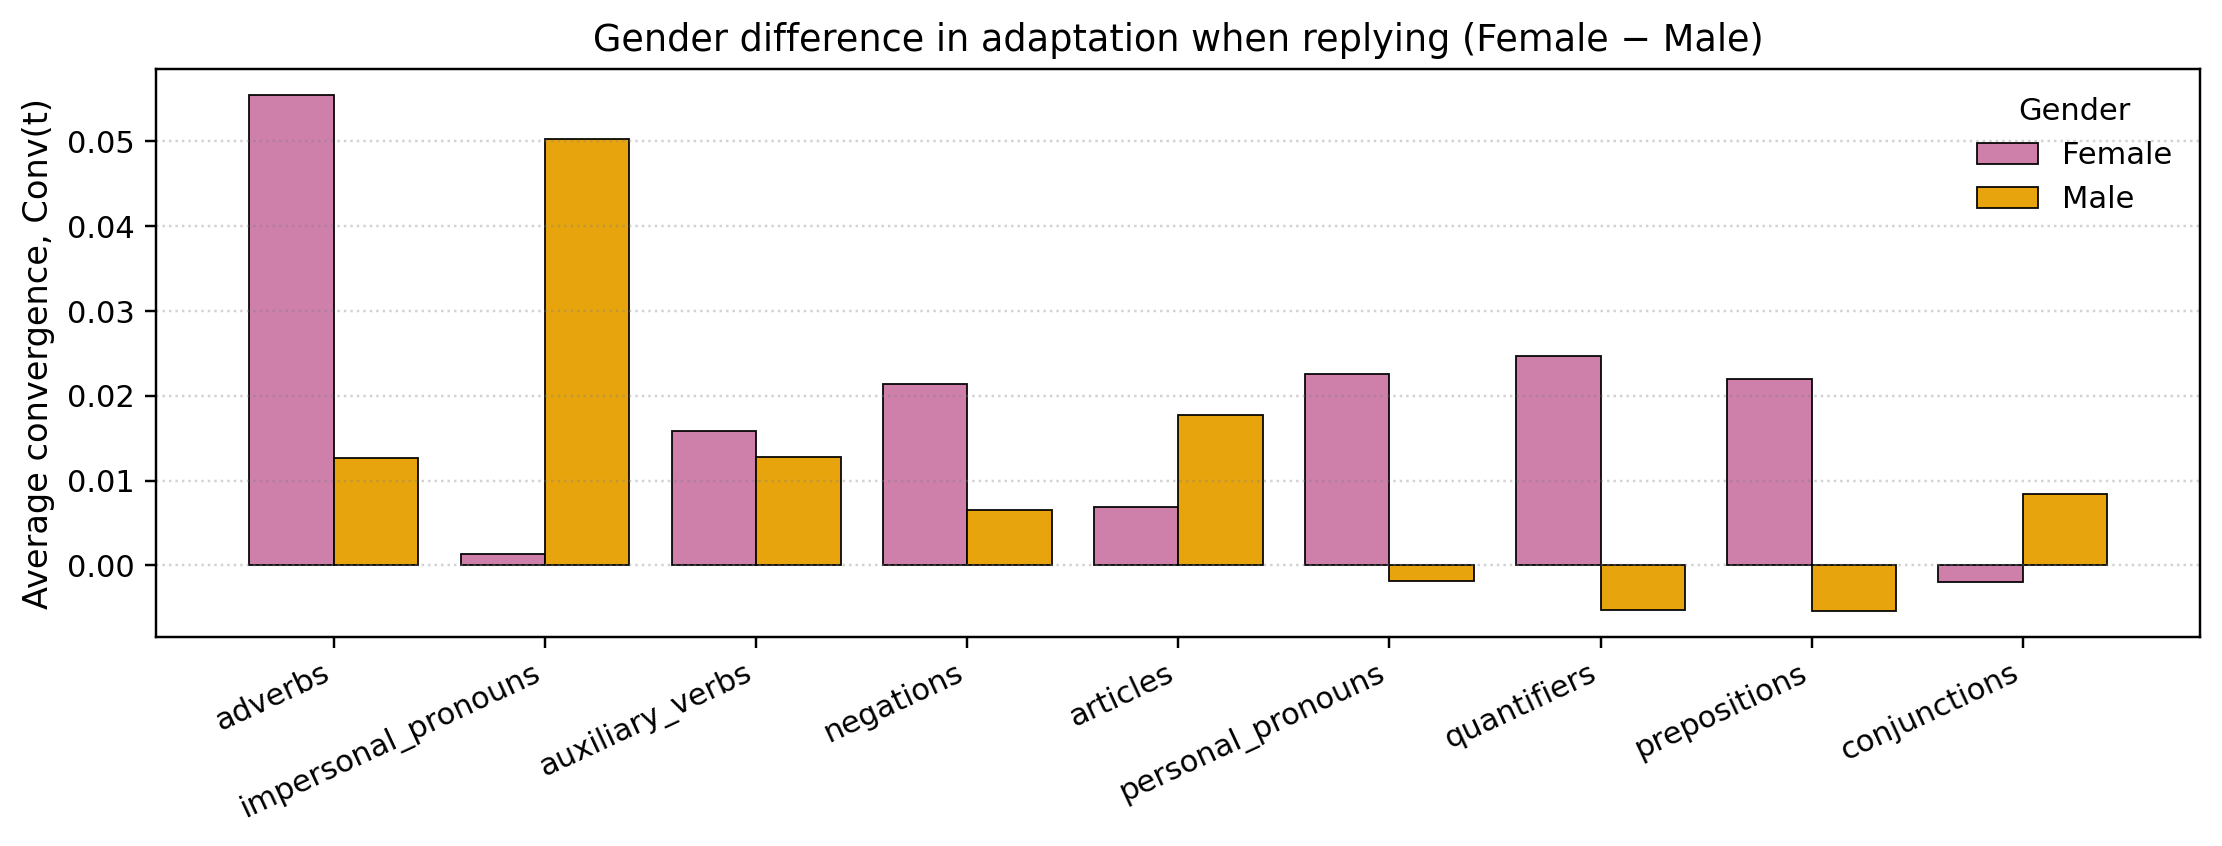

The table this chart was drawn from, first rows:
family, F, M
adverbs, 0.05547, 0.01269
impersonal_pronouns, 0.001326, 0.05029
auxiliary_verbs, 0.01582, 0.01282
negations, 0.02135, 0.006476
articles, 0.006837, 0.01771
personal_pronouns, 0.0226, -0.001827
quantifiers, 0.02466, -0.005262
prepositions, 0.02199, -0.005394
conjunctions, -0.001994, 0.008467
